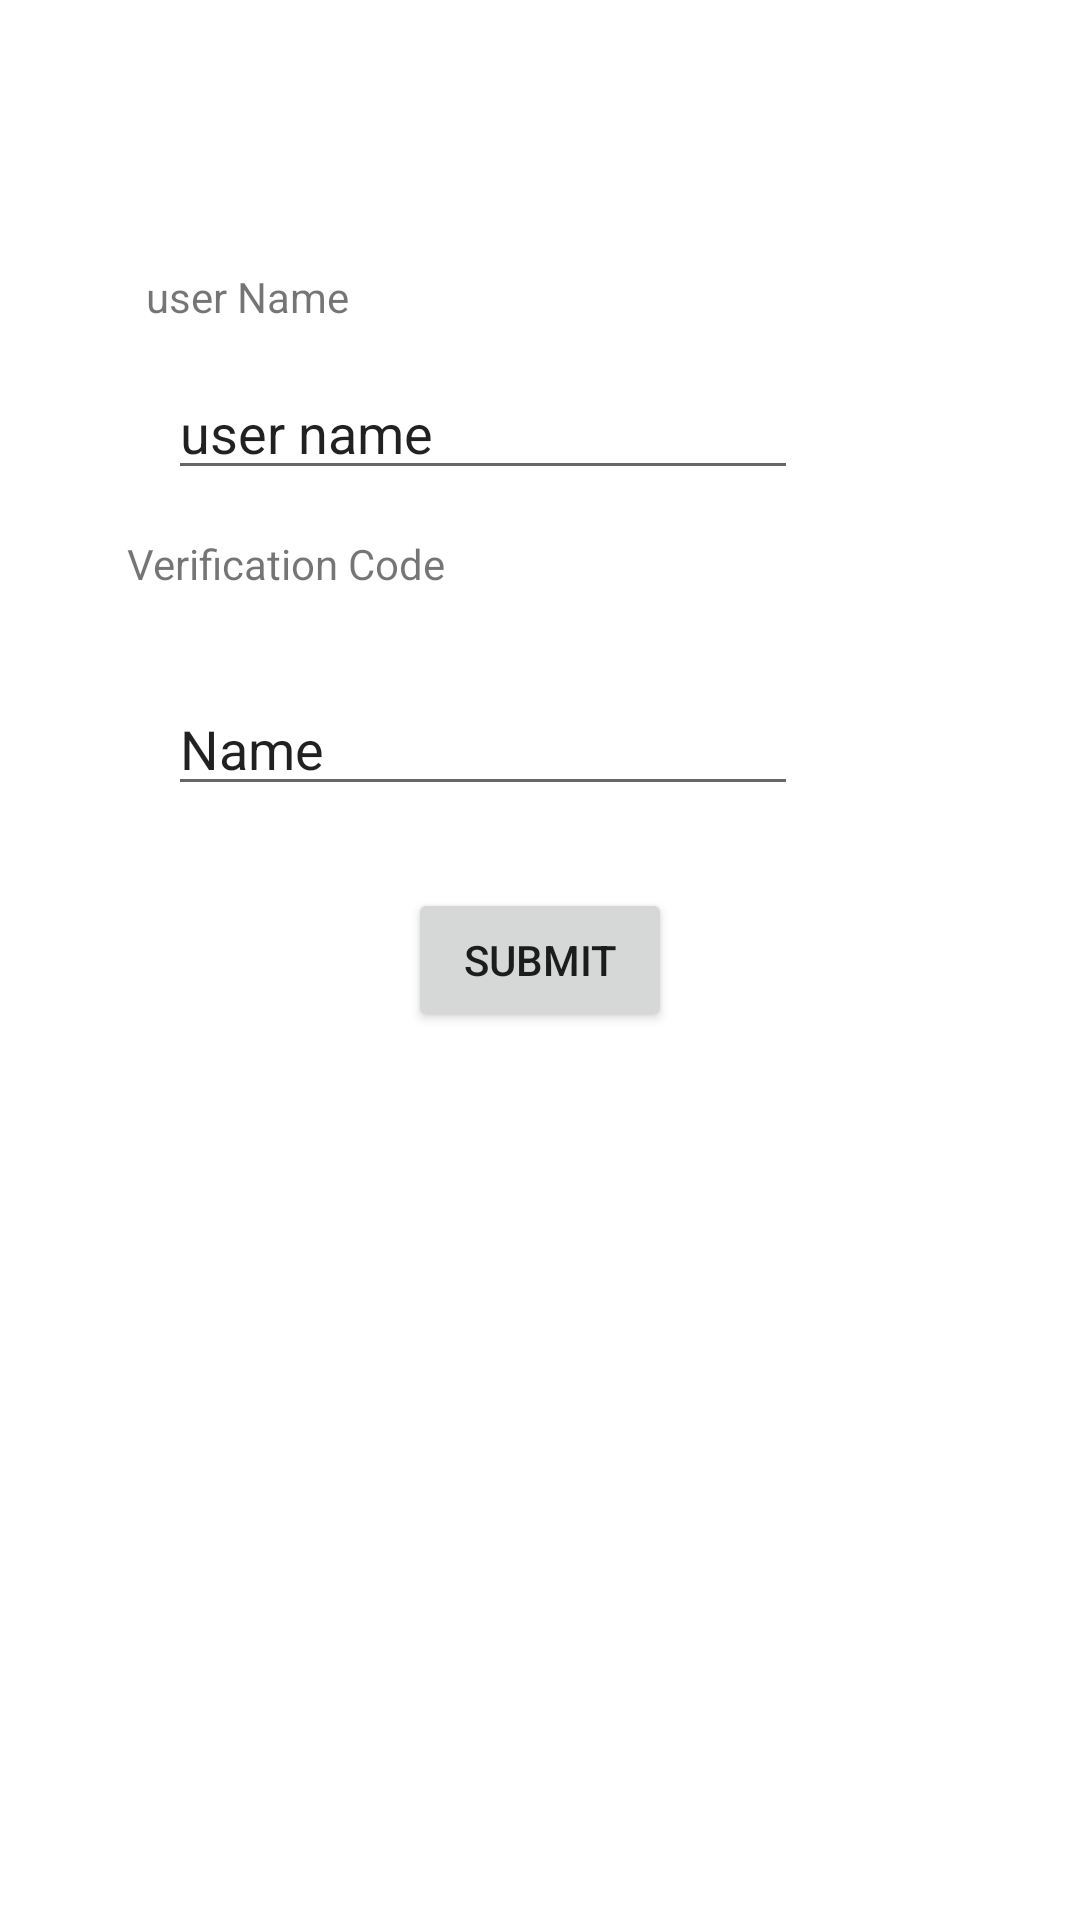

Produce the Android XML layout that renders to this screen, including the resource entries it uses.
<!-- AndroidManifest.xml: application theme Theme.TaskMaster1 -->
<!-- res/layout/activity_confirm_sign_up.xml -->
<?xml version="1.0" encoding="utf-8"?>
<androidx.constraintlayout.widget.ConstraintLayout xmlns:android="http://schemas.android.com/apk/res/android"
    xmlns:app="http://schemas.android.com/apk/res-auto"
    xmlns:tools="http://schemas.android.com/tools"
    android:layout_width="match_parent"
    android:layout_height="match_parent"
    tools:context=".ConfirmSignUp">

    <TextView
        android:id="@+id/textView"
        android:layout_width="wrap_content"
        android:layout_height="wrap_content"
        android:text="Verification Code"
        app:layout_constraintBottom_toBottomOf="parent"
        app:layout_constraintEnd_toEndOf="parent"
        app:layout_constraintHorizontal_bias="0.167"
        app:layout_constraintStart_toStartOf="parent"
        app:layout_constraintTop_toTopOf="parent"
        app:layout_constraintVertical_bias="0.287" />

    <TextView
        android:id="@+id/textView5"
        android:layout_width="wrap_content"
        android:layout_height="wrap_content"
        android:text="user Name"
        app:layout_constraintBottom_toBottomOf="parent"
        app:layout_constraintEnd_toEndOf="parent"
        app:layout_constraintHorizontal_bias="0.167"
        app:layout_constraintStart_toStartOf="parent"
        app:layout_constraintTop_toTopOf="parent"
        app:layout_constraintVertical_bias="0.144" />

    <EditText
        android:id="@+id/userNameVerification"
        android:layout_width="wrap_content"
        android:layout_height="wrap_content"
        android:ems="10"
        android:inputType="textPersonName"
        android:text="user name"
        app:layout_constraintBottom_toBottomOf="parent"
        app:layout_constraintEnd_toEndOf="parent"
        app:layout_constraintHorizontal_bias="0.373"
        app:layout_constraintStart_toStartOf="parent"
        app:layout_constraintTop_toTopOf="parent"
        app:layout_constraintVertical_bias="0.204" />

    <EditText
        android:id="@+id/Verification"
        android:layout_width="wrap_content"
        android:layout_height="wrap_content"
        android:ems="10"
        android:inputType="textPersonName"
        android:text="Name"
        app:layout_constraintBottom_toBottomOf="parent"
        app:layout_constraintEnd_toEndOf="parent"
        app:layout_constraintHorizontal_bias="0.373"
        app:layout_constraintStart_toStartOf="parent"
        app:layout_constraintTop_toTopOf="parent"
        app:layout_constraintVertical_bias="0.38" />

    <Button
        android:id="@+id/submitVerification"
        android:layout_width="wrap_content"
        android:layout_height="wrap_content"
        android:text="submit"
        app:layout_constraintBottom_toBottomOf="parent"
        app:layout_constraintEnd_toEndOf="parent"
        app:layout_constraintStart_toStartOf="parent"
        app:layout_constraintTop_toTopOf="parent" />

</androidx.constraintlayout.widget.ConstraintLayout>
<!-- resources referenced by this layout -->
<resources>
  <style name="Theme.TaskMaster1" parent="Theme.MaterialComponents.DayNight.DarkActionBar">
          
          <item name="colorPrimary">@color/purple_500</item>
          <item name="colorPrimaryVariant">@color/purple_700</item>
          <item name="colorOnPrimary">@color/white</item>
          
          <item name="colorSecondary">@color/teal_200</item>
          <item name="colorSecondaryVariant">@color/teal_700</item>
          <item name="colorOnSecondary">@color/black</item>
          
          <item name="android:statusBarColor" tools:targetApi="l">?attr/colorPrimaryVariant</item>
          
      </style>
  <!-- not gathered from this repository: default colours our renderer supplied (Android Studio template values) -->
  <color name="purple_500">#FF6200EE</color>
  <color name="purple_700">#FF3700B3</color>
  <color name="teal_200">#FF03DAC5</color>
  <color name="teal_700">#FF018786</color>
  <color name="black">#FF000000</color>
  <color name="white">#FFFFFFFF</color>
</resources>
